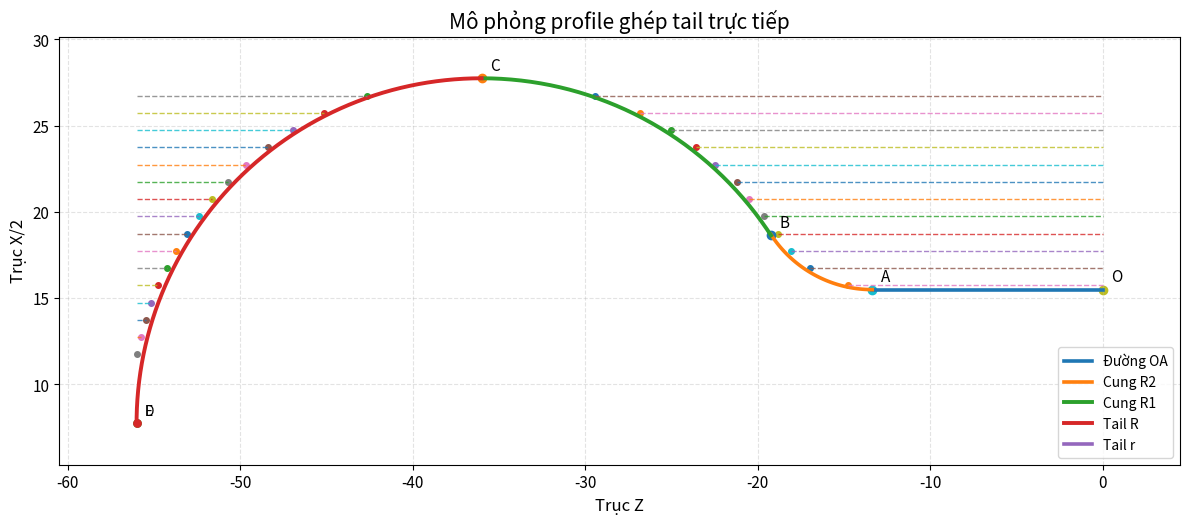

The script that saved this image:
import math
from dataclasses import dataclass
import numpy as np
import matplotlib.pyplot as plt


def fmt(x: float, digits: int = 3) -> str:
    s = f"{x:.{digits}f}"
    s = s.rstrip("0").rstrip(".")
    if s in ("", "-0"):
        s = "0"
    return s


@dataclass
class DoubleArcInput:
    Dx: float
    C1: float
    R2: float
    Hx: float
    R1: float | None = None
    L: float | None = None
    step_x: float = 2.0
    W: float = 0.4

    def resolved(self) -> "DoubleArcInput":
        r1 = self.Dx / 2.0 if self.R1 is None else self.R1
        l_val = self.C1 + (self.Dx / 2.0) if self.L is None else self.L
        return DoubleArcInput(
            Dx=self.Dx,
            C1=self.C1,
            R2=self.R2,
            Hx=self.Hx,
            R1=r1,
            L=l_val,
            step_x=self.step_x,
            W=self.W,
        )


@dataclass
class TailInput:
    R: float
    r: float
    L: float
    cutting_mount: float = 1.0
    alpha_deg: float | None = None
    W: float = 0.4
    U: float = 0.4


def build_double_arc_geometry(inp: DoubleArcInput) -> dict:
    inp = inp.resolved()
    if inp.Dx <= 0 or inp.C1 <= 0 or inp.R1 <= 0 or inp.R2 <= 0 or inp.Hx < 0:
        raise ValueError("Input không hợp lệ")
    if inp.Hx >= inp.Dx:
        raise ValueError("Hx phải nhỏ hơn Dx")
    if inp.L < 0:
        raise ValueError("L phải >= 0")

    ratio = ((inp.Hx / 2.0) + inp.R2) / (inp.R1 + inp.R2)
    ratio = max(-1.0, min(1.0, ratio))

    beta_deg = round(math.degrees(math.acos(ratio)), 0)
    beta_rad = math.radians(beta_deg)

    Bx = round(2.0 * inp.R1 * math.cos(beta_rad), 3)
    Bz = round(inp.C1 - inp.R1 * math.sin(beta_rad), 3)

    Az = round(Bz - inp.R2 * math.sin(beta_rad), 3)
    Ax = inp.Hx

    Cz = inp.C1
    Cx = 2.0 * inp.R1

    return {
        "beta_deg": beta_deg,
        "A": (Az, Ax),
        "B": (Bz, Bx),
        "C": (Cz, Cx),
        "O": (0.0, inp.Hx),
    }


def build_rough_cuts(inp: DoubleArcInput, geo: dict) -> dict:
    inp = inp.resolved()
    _, Bx = geo["B"]
    Cz, _ = geo["C"]
    Az, _ = geo["A"]

    r1_x, r1_z = [], []
    r2_x, r2_z = [], []

    solan_cat = int((inp.Dx - inp.Hx) / inp.step_x)

    for i in range(2, solan_cat + 2):
        x = round(inp.Dx - inp.step_x * (i - 1), 3)

        if x >= Bx:
            ratio = (x / 2.0) / inp.R1
            ratio = max(-1.0, min(1.0, ratio))
            beta_r1 = round(math.degrees(math.acos(ratio)), 0)

            r_z = round(inp.R1 * math.sin(math.radians(beta_r1)), 3)
            z = round(-((Cz - r_z) - inp.W), 3)

            r1_x.append(x)
            r1_z.append(z)

        elif Bx > x > inp.Hx:
            dx_r2 = (inp.Hx / 2.0) + inp.R2
            x_r2 = dx_r2 - (x / 2.0)

            ratio = x_r2 / inp.R2
            ratio = max(-1.0, min(1.0, ratio))
            beta_r2 = round(math.degrees(math.acos(ratio)), 0)

            r_z = round(inp.R2 * math.sin(math.radians(beta_r2)), 3)
            z = round(-(Az + r_z - inp.W), 3)

            r2_x.append(x)
            r2_z.append(z)

    return {"R1_X": r1_x, "R1_Z": r1_z, "R2_X": r2_x, "R2_Z": r2_z}


def transform_z_with_L(inp: DoubleArcInput, geo: dict, rough: dict) -> dict:
    inp = inp.resolved()
    def z_geo(z: float) -> float:
        return round(inp.L - z, 3)

    def z_rough(z: float) -> float:
        return round(inp.L + z, 3)

    geo_new = {
        "A": (z_geo(geo["A"][0]), geo["A"][1]),
        "B": (z_geo(geo["B"][0]), geo["B"][1]),
        "C": (z_geo(geo["C"][0]), geo["C"][1]),
        "O": (z_geo(geo["O"][0]), geo["O"][1]),
        "beta_deg": geo["beta_deg"],
    }

    rough_new = {
        "R1_X": list(rough["R1_X"]),
        "R1_Z": [z_rough(z) for z in rough["R1_Z"]],
        "R2_X": list(rough["R2_X"]),
        "R2_Z": [z_rough(z) for z in rough["R2_Z"]],
    }

    return {"geometry": geo_new, "rough": rough_new}


def coarse_cuts_one(inp: TailInput) -> dict:
    if inp.R <= 0 or inp.r < 0:
        raise ValueError("R và r phải > 0")
    if inp.r >= inp.R:
        raise ValueError("Cần R > r để có tiếp xúc trong")
    if inp.cutting_mount <= 0:
        raise ValueError("cutting_mount phải > 0")

    alpha_deg = inp.alpha_deg
    if alpha_deg is None:
        d = inp.R - inp.r
        c = (inp.L - inp.r) / d
        if not -1.0 <= c <= 1.0:
            raise ValueError("Không thể tiếp xúc: (L - r) ngoài miền.")
        alpha_deg = math.degrees(math.acos(c))

    a = math.radians(alpha_deg)
    d = inp.R - inp.r

    Cx, Cy = d * math.cos(a), d * math.sin(a)
    A = (inp.R * math.cos(a), inp.R * math.sin(a))
    B = (inp.L, Cy)
    C = (Cx, Cy)
    E = (0.0, inp.R)

    geom_base = {
        "alpha_deg": alpha_deg,
        "A": A,
        "B": B,
        "C": C,
        "E": E,
        "touch_err": abs((inp.L - Cx) - inp.r),
    }

    A_ = (A[0] - inp.L, A[1])
    B_ = (B[0] - inp.L, B[1])
    C_ = (C[0] - inp.L, C[1])
    O_ = (-inp.L, 0.0)
    E_ = (-inp.L, inp.R)

    geom = {"alpha_deg": alpha_deg, "A": A_, "B": B_, "C": C_, "O": O_, "E": E_}

    step_r = inp.cutting_mount / 2.0   # vì output X là đường kính

    x_top = inp.R - step_r
    x_bot = B_[1] + inp.U

    if x_bot > x_top:
      return {"geom_base": geom_base, "geom": geom, "x_levels": [], "z_edge": []}

    span = x_top - x_bot
    n_steps = int(span // step_r) + 1

    x_all = [x_top - i * step_r for i in range(n_steps)]
    if x_all[-1] > x_bot + 1e-9:
      x_all.append(x_bot)

    x_switch = A_[1]
    x_levels = []
    z_edge = []

    for x in x_all:
        if x >= x_switch - 1e-12:
            val = max(0.0, inp.R * inp.R - x * x)
            z = O_[0] + math.sqrt(val) + inp.W
        else:
            val = max(0.0, inp.r * inp.r - (x - C_[1]) ** 2)
            z = C_[0] + math.sqrt(val) + inp.W

        if z > 0:
            continue

        x_levels.append(x)
        z_edge.append(z)

    return {"geom_base": geom_base, "geom": geom, "x_levels": x_levels, "z_edge": z_edge}


def sample_arc(center_z, center_y, radius, theta1_deg, theta2_deg, n=120):
    th = np.radians(np.linspace(theta1_deg, theta2_deg, n))
    z = center_z + radius * np.cos(th)
    y = center_y + radius * np.sin(th)
    return z, y


def build_tail_cut_info_with_L(inp: DoubleArcInput,
                            geo: dict,
                            tail_R: float,
                            tail_r: float,
                            tail_L: float,
                            tail_cutting_mount: float = 1.0,
                            tail_alpha_deg: float | None = None,
                            tail_W: float = 0.4,
                            tail_U: float = 0.4) -> dict:
    inp = inp.resolved()
    tail = coarse_cuts_one(
        TailInput(
            R=tail_R,
            r=tail_r,
            L=tail_L,
            cutting_mount=tail_cutting_mount,
            alpha_deg=tail_alpha_deg,
            W=tail_W,
            U=tail_U,
        )
    )

    Cz, Cx = geo["C"]
    c_plot_y = (Cx + inp.Hx) / 2.0
    alpha_tail = tail["geom_base"]["alpha_deg"]
    a_tail = math.radians(alpha_tail)
    d_tail = tail_R - tail_r

    O0 = (0.0, 0.0)
    C0 = (d_tail * math.cos(a_tail), d_tail * math.sin(a_tail))
    A0 = (tail_R * math.cos(a_tail), tail_R * math.sin(a_tail))
    E0 = (0.0, tail_R)

    def profile_plot_point_from_local(pt):
        z0, x0 = pt
        plot_z = -z0 - Cz
        plot_y = x0 - E0[1] + c_plot_y
        return plot_z, plot_y

    def point_to_print(pt):
        plot_z, plot_y = profile_plot_point_from_local(pt)
        z_print = round(inp.L + plot_z, 3)
        x_print = round(2.0 * (plot_y - (inp.Hx / 2.0)), 3)
        return z_print, x_print

    left_wall_plot = -inp.L

    d_print = point_to_print(A0)
    e_print = point_to_print(C0)

    rough_tail = []
    rough_tail_plot = []
    for x_half in tail["x_levels"]:
        val = max(0.0, tail_R * tail_R - x_half * x_half)
        offset_from_left_wall = round(tail_R - math.sqrt(val) - tail_W, 3)
        z_end_print = round(inp.L - offset_from_left_wall, 3)

        y_plot = x_half - E0[1] + c_plot_y
        z_end_plot = -z_end_print

        rough_tail.append({
            "X": round(2.0 * x_half, 3),
            "Z_start": 0.0,
            "Z_end": z_end_print,
            "Z_offset": offset_from_left_wall,
        })
        rough_tail_plot.append({
            "y": round(y_plot, 3),
            "z_start": left_wall_plot,
            "z_end": z_end_plot,
        })

    return {
        "tail": tail,
        "D": d_print,
        "E": e_print,
        "rough_tail": rough_tail,
        "rough_tail_plot": rough_tail_plot,
        "left_wall_plot": left_wall_plot,
    }


def print_result_with_L(inp: DoubleArcInput, geo: dict, rough: dict,
                        tail_R: float, tail_r: float, tail_L: float,
                        tail_cutting_mount: float = 1.0,
                        tail_alpha_deg: float | None = None,
                        tail_W: float = 0.4, tail_U: float = 0.4) -> None:
    inp = inp.resolved()
    new_data = transform_z_with_L(inp, geo, rough)
    geo_new = new_data["geometry"]
    rough_new = new_data["rough"]
    tail_info = build_tail_cut_info_with_L(
        inp, geo,
        tail_R=tail_R,
        tail_r=tail_r,
        tail_L=tail_L,
        tail_cutting_mount=tail_cutting_mount,
        tail_alpha_deg=tail_alpha_deg,
        tail_W=tail_W,
        tail_U=tail_U,
    )

    print("========== INPUT ==========")
    print(f"Dx   = {fmt(inp.Dx)}")
    print(f"C1   = {fmt(inp.C1)}")
    print(f"R1   = Dx/2 = {fmt(inp.R1)}")
    print(f"R2   = {fmt(inp.R2)}")
    print(f"Hx   = {fmt(inp.Hx)}")
    print(f"L    = C1 + Dx/2 = {fmt(inp.L)}")
    print(f"step = {fmt(inp.step_x)}")
    print(f"W    = {fmt(inp.W)}")
    print()
    print("========== PRINT THEO L ==========")
    print(f"A = (Z={fmt(geo_new['A'][0])}, X={fmt(geo_new['A'][1])})")
    print(f"B = (Z={fmt(geo_new['B'][0])}, X={fmt(geo_new['B'][1])})")
    print(f"C = (Z={fmt(geo_new['C'][0])}, X={fmt(geo_new['C'][1])})")
    print(f"O = (Z={fmt(geo_new['O'][0])}, X={fmt(geo_new['O'][1])})")
    print(f"D = (Z={fmt(tail_info['D'][0])}, X={fmt(tail_info['D'][1])})")
    print(f"E = (Z={fmt(tail_info['E'][0])}, X={fmt(tail_info['E'][1])})")

    for x, z in zip(rough_new["R1_X"], rough_new["R1_Z"]):
        print(f"X{fmt(x)}  Z{fmt(z)}")
    for x, z in zip(rough_new["R2_X"], rough_new["R2_Z"]):
        print(f"X{fmt(x)}  Z{fmt(z)}")

    print("========== ROUGH CUT - TAIL THEO L ==========")
    for row in tail_info["rough_tail"]:
        print(f"X{fmt(row['X'])}  Z{fmt(row['Z_start'])} -> Z{fmt(row['Z_end'])}")


def plot_full_profile(inp: DoubleArcInput, geo: dict, rough: dict,
                      tail_R: float, tail_r: float, tail_L: float,
                      tail_cutting_mount: float = 1.0,
                      tail_alpha_deg: float | None = None,
                      tail_W: float = 0.4, tail_U: float = 0.4) -> None:
    inp = inp.resolved()
    Az, Ax = geo["A"]
    Bz, Bx = geo["B"]
    Cz, Cx = geo["C"]
    Oz, Ox = geo["O"]
    beta_deg = geo["beta_deg"]

    A_plot = (-Az, (Ax + inp.Hx) / 2.0)
    B_plot = (-Bz, (Bx + inp.Hx) / 2.0)
    C_plot = (-Cz, (Cx + inp.Hx) / 2.0)
    O_plot = (Oz, Ox)

    center_r2 = (-Az, Ax + inp.R2)
    center_r1 = (-Cz, inp.Hx / 2.0)

    z_r2, y_r2 = sample_arc(center_r2[0], center_r2[1], inp.R2, 270 - beta_deg, 270, 100)
    z_r1, y_r1 = sample_arc(center_r1[0], center_r1[1], inp.R1, 90, 90 - beta_deg, 140)

    tail = coarse_cuts_one(
        TailInput(
            R=tail_R,
            r=tail_r,
            L=tail_L,
            cutting_mount=tail_cutting_mount,
            alpha_deg=tail_alpha_deg,
            W=tail_W,
            U=tail_U,
        )
    )

    alpha_tail = tail["geom_base"]["alpha_deg"]
    a_tail = math.radians(alpha_tail)
    d_tail = tail_R - tail_r

    O0 = (0.0, 0.0)
    O0 = (0.0, 0.0)
    C0 = (d_tail * math.cos(a_tail), d_tail * math.sin(a_tail))
    A0 = (tail_R * math.cos(a_tail), tail_R * math.sin(a_tail))
    E0 = (0.0, tail_R)

    def map_tail_point(pt):
        z0, x0 = pt
        return (-z0 + C_plot[0], x0 - E0[1] + C_plot[1])

    A_tail_plot = map_tail_point(A0)
    C_tail_plot = map_tail_point(C0)

    theta_big = np.radians(np.linspace(90, alpha_tail, 180))
    z_big = tail_R * np.cos(theta_big)
    x_big = tail_R * np.sin(theta_big)
    z_big_plot = [-z + C_plot[0] for z in z_big]
    y_big_plot = [x - E0[1] + C_plot[1] for x in x_big]

    theta_small = np.radians(np.linspace(alpha_tail, 0, 140))
    z_small = C0[0] + tail_r * np.cos(theta_small)
    x_small = C0[1] + tail_r * np.sin(theta_small)
    z_small_plot = [-z + C_plot[0] for z in z_small]
    y_small_plot = [x - E0[1] + C_plot[1] for x in x_small]

    tail_info = build_tail_cut_info_with_L(
        inp, geo,
        tail_R=tail_R,
        tail_r=tail_r,
        tail_L=tail_L,
        tail_cutting_mount=tail_cutting_mount,
        tail_alpha_deg=tail_alpha_deg,
        tail_W=tail_W,
        tail_U=tail_U,
    )
    left_wall_z = tail_info["left_wall_plot"]

    fig, ax = plt.subplots(figsize=(12, 8))

    ax.plot([O_plot[0], A_plot[0]], [O_plot[1], A_plot[1]], linewidth=2.6, label="Đường OA")
    ax.plot(z_r2, y_r2, linewidth=2.6, label="Cung R2")
    ax.plot(z_r1, y_r1, linewidth=2.8, label="Cung R1")
    ax.plot(z_big_plot, y_big_plot, linewidth=2.8, label="Tail R")
    ax.plot(z_small_plot, y_small_plot, linewidth=2.6, label="Tail r")

    for x, z in zip(rough["R1_X"], rough["R1_Z"]):
        y = (x + inp.Hx) / 2.0
        ax.plot([z, 0], [y, y], "--", linewidth=1.0, alpha=0.8)
        ax.scatter(z, y, s=16)

    for x, z in zip(rough["R2_X"], rough["R2_Z"]):
        y = (x + inp.Hx) / 2.0
        ax.plot([z, 0], [y, y], "--", linewidth=1.0, alpha=0.8)
        ax.scatter(z, y, s=16)

    for row in tail_info["rough_tail_plot"]:
        ax.plot([row["z_start"], row["z_end"]], [row["y"], row["y"]], "--", linewidth=1.0, alpha=0.8)
        ax.scatter(row["z_end"], row["y"], s=16)

    points = {"O": O_plot, "A": A_plot, "B": B_plot, "C": C_plot}
    for label, (z, y) in points.items():
        ax.scatter(z, y, s=36)
        ax.annotate(label, (z, y), xytext=(6, 6), textcoords="offset points", fontsize=11)

    ax.scatter(A_tail_plot[0], A_tail_plot[1], s=28)
    ax.annotate("D", A_tail_plot, xytext=(6, 6), textcoords="offset points", fontsize=10)
    ax.scatter(C_tail_plot[0], C_tail_plot[1], s=28)
    ax.annotate("E", C_tail_plot, xytext=(6, 6), textcoords="offset points", fontsize=10)

    all_z = (
        [O_plot[0], A_plot[0], B_plot[0], C_plot[0], A_tail_plot[0], C_tail_plot[0], left_wall_z]
        + rough["R1_Z"] + rough["R2_Z"] + list(z_r1) + list(z_r2)
        + list(z_big_plot) + list(z_small_plot)
        + [row["z_end"] for row in tail_info["rough_tail_plot"]]
    )
    all_y = (
        [O_plot[1], A_plot[1], B_plot[1], C_plot[1], A_tail_plot[1], C_tail_plot[1]]
        + [(x + inp.Hx) / 2.0 for x in rough["R1_X"]]
        + [(x + inp.Hx) / 2.0 for x in rough["R2_X"]]
        + list(y_r1) + list(y_r2) + list(y_big_plot) + list(y_small_plot)
        + [row["y"] for row in tail_info["rough_tail_plot"]]
    )

    z_min, z_max = min(all_z), max(all_z)
    y_min, y_max = min(all_y), max(all_y)
    pad_z = max(2.0, (z_max - z_min) * 0.08)
    pad_y = max(1.2, (y_max - y_min) * 0.12)

    ax.set_xlim(z_min - pad_z, z_max + pad_z)
    ax.set_ylim(y_min - pad_y, y_max + pad_y)
    ax.set_aspect("equal", adjustable="box")
    ax.set_xlabel("Trục Z", fontsize=12)
    ax.set_ylabel("Trục X/2", fontsize=12)
    ax.set_title("Mô phỏng profile ghép tail trực tiếp", fontsize=15)
    ax.grid(True, linestyle="--", alpha=0.35)
    ax.legend(loc="best", fontsize=10)
    ax.tick_params(labelsize=11)

    plt.tight_layout()
    plt.show()


if __name__ == "__main__":

    inp = DoubleArcInput(
        Dx=40,
        C1=36,
        R2=7,
        Hx=15.5,
        R1=None,
        L=None,
        step_x=2.0,
        W=0.4,
    ).resolved()

    geo = build_double_arc_geometry(inp)
    rough = build_rough_cuts(inp, geo)

    tail_R = inp.Dx / 2.0
    tail_r = 0.0
    tail_L = 20
    tail_cutting_mount = 2.0
    tail_W = 0.4
    tail_U = 0.4

    print_result_with_L(
        inp, geo, rough,
        tail_R=tail_R,
        tail_r=tail_r,
        tail_L=tail_L,
        tail_cutting_mount=tail_cutting_mount,
        tail_alpha_deg=None,
        tail_W=tail_W,
        tail_U=tail_U,
    )

    plot_full_profile(
        inp, geo, rough,
        tail_R=tail_R,
        tail_r=tail_r,
        tail_L=tail_L,
        tail_cutting_mount=tail_cutting_mount,
        tail_alpha_deg=None,
        tail_W=tail_W,
        tail_U=tail_U,
    )
